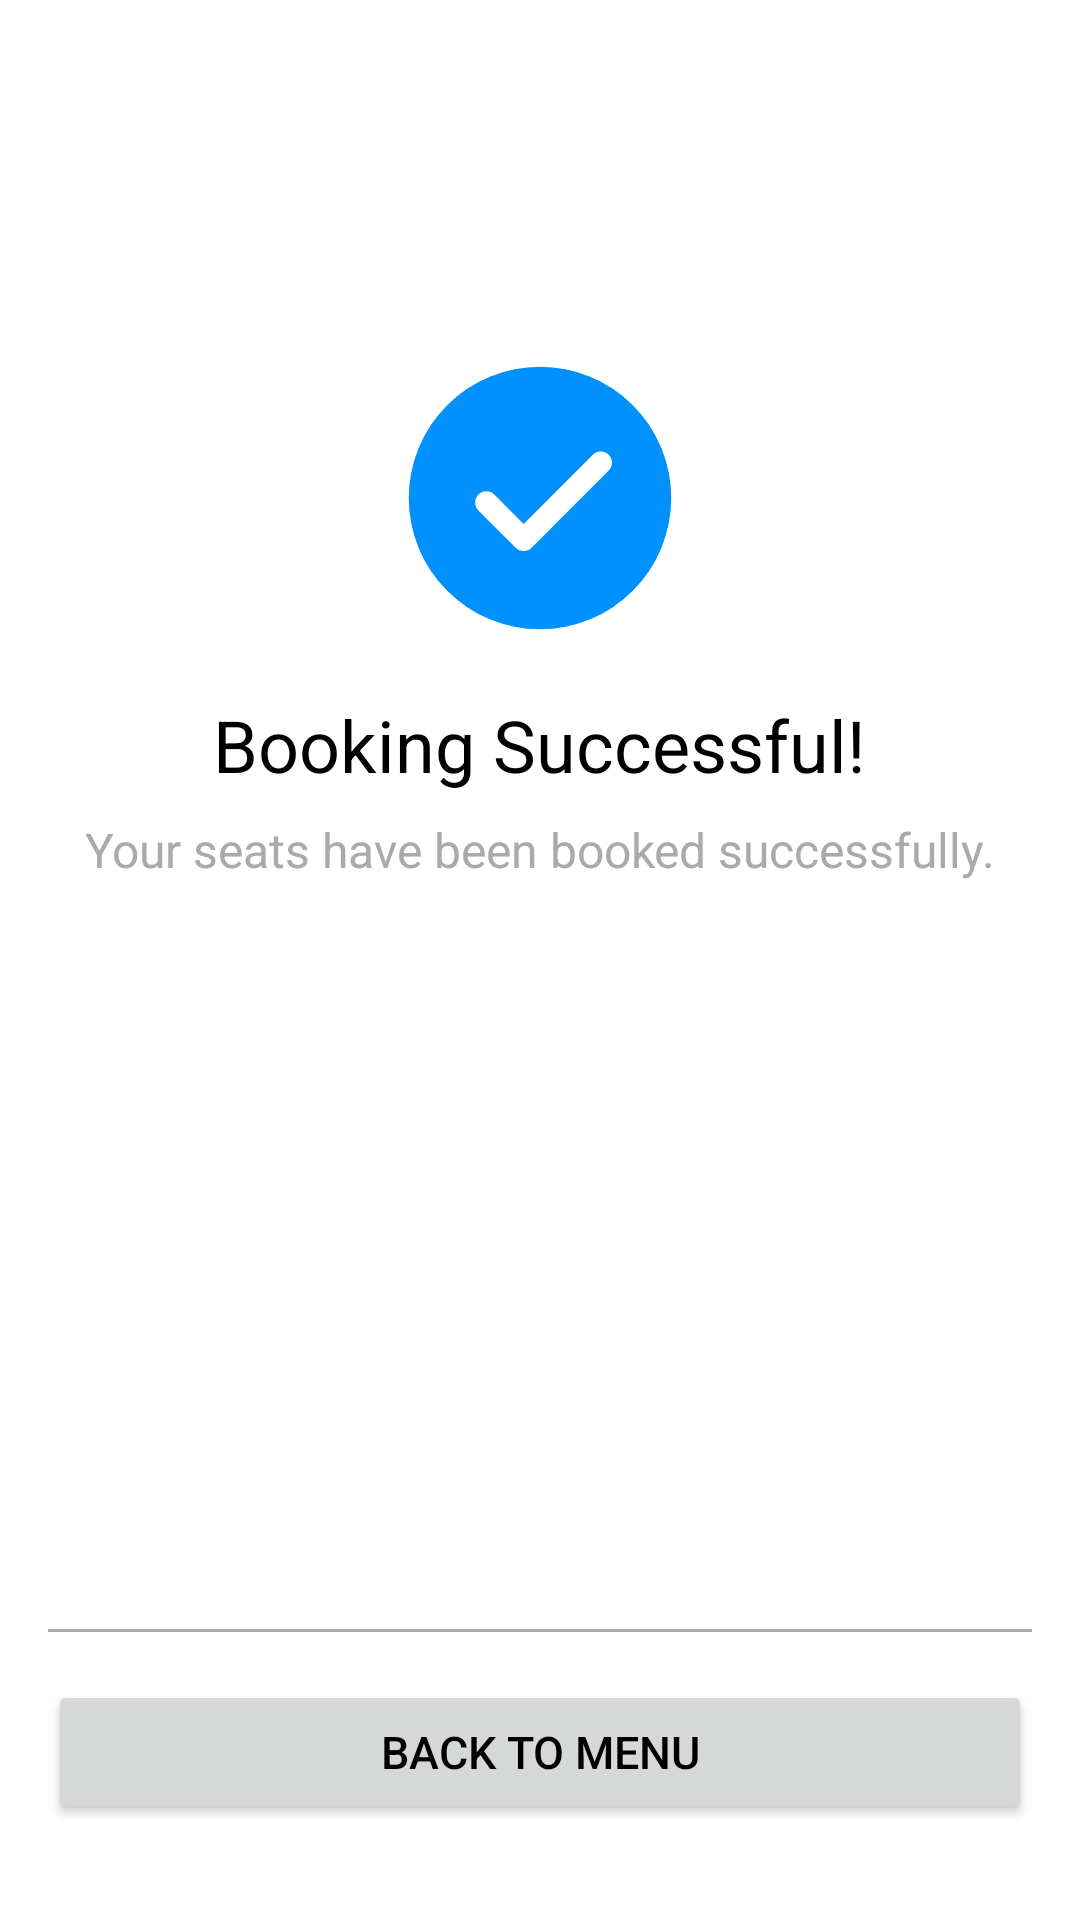

Reconstruct the res/layout file that produces this screen, plus the resources it refers to.
<!-- AndroidManifest.xml: application theme Theme.FlightTicketingSystem -->
<!-- res/layout/activity_booking_success.xml -->
<?xml version="1.0" encoding="utf-8"?>
<RelativeLayout xmlns:android="http://schemas.android.com/apk/res/android"
    xmlns:app="http://schemas.android.com/apk/res-auto"
    android:layout_width="match_parent"
    android:layout_height="match_parent"
    android:background="@android:color/white"
    android:padding="16dp">

    
    <ImageView
        android:id="@+id/successIcon"
        android:layout_width="100dp"
        android:layout_height="100dp"
        android:layout_centerHorizontal="true"
        android:layout_marginTop="100dp"
        android:src="@drawable/blue_check"
        app:tint="#0094f0" />

    
    <TextView
        android:id="@+id/successMessage"
        android:layout_width="wrap_content"
        android:layout_height="wrap_content"
        android:layout_below="@id/successIcon"
        android:layout_centerHorizontal="true"
        android:text="Booking Successful!"
        android:textSize="24sp"
        android:textColor="@android:color/black"
        android:layout_marginTop="16dp" />

    
    <TextView
        android:id="@+id/additionalMessage"
        android:layout_width="wrap_content"
        android:layout_height="wrap_content"
        android:layout_below="@id/successMessage"
        android:layout_centerHorizontal="true"
        android:text="Your seats have been booked successfully."
        android:textSize="16sp"
        android:textColor="@android:color/darker_gray"
        android:layout_marginTop="8dp" />

    
    <View
        android:id="@+id/lineSeparator"
        android:layout_width="match_parent"
        android:layout_height="1dp"
        android:layout_above="@id/backToMenuButton"
        android:layout_marginBottom="16dp"
        android:background="@android:color/darker_gray" />

    
    <Button
        android:id="@+id/backToMenuButton"
        android:layout_width="match_parent"
        android:layout_height="wrap_content"
        android:layout_alignParentBottom="true"
        android:layout_marginBottom="16dp"
        android:text="Back to Menu"
        android:textSize="15sp"
        android:textColor="@color/black"
        app:backgroundTint="@android:color/transparent"
        app:cornerRadius="8dp"
        app:strokeColor="@color/black"
        app:strokeWidth="2dp"
        android:padding="10dp"/>

</RelativeLayout>
<!-- resources referenced by this layout -->
<resources>
  <!-- drawable blue_check (drawable) -->
  <vector xmlns:android="http://schemas.android.com/apk/res/android"
      android:width="800dp"
      android:height="800dp"
      android:viewportWidth="1024"
      android:viewportHeight="1024">
    <path
        android:pathData="M512,64a448,448 0,1 1,0 896,448 448,0 0,1 0,-896zM456.2,600.4 L356.7,500.8a38.4,38.4 0,1 0,-54.3 54.3l126.7,126.7a38.3,38.3 0,0 0,54.3 0l262.4,-262.5a38.4,38.4 0,1 0,-54.3 -54.3L456.2,600.4z"
        android:fillColor="#0091ff"/>
  </vector>
  <style name="Theme.FlightTicketingSystem" parent="Base.Theme.FlightTicketingSystem" />
  <style name="Base.Theme.FlightTicketingSystem" parent="Theme.AppCompat.Light">
          
          
          <item name="android:forceDarkAllowed">false</item>
          <item name="android:windowBackground">@android:color/white</item>
      </style>
  <!-- not gathered from this repository: default colours our renderer supplied (Android Studio template values) -->
  <color name="black">#FF000000</color>
</resources>
